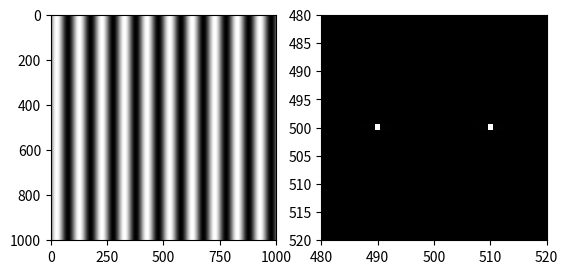

Recreate this plot in Python.
# gratings.py

import numpy as np
import matplotlib.pyplot as plt

x = np.arange(-500, 501, 1)

X, Y = np.meshgrid(x, x)

wavelength = 100
angle = 0
grating = np.sin(
    2*np.pi*(X*np.cos(angle) + Y*np.sin(angle)) / wavelength
)

plt.set_cmap("gray")

plt.subplot(121)
plt.imshow(grating)

# Calculate Fourier transform of grating
ft = np.fft.ifftshift(grating)
ft = np.fft.fft2(ft)
ft = np.fft.fftshift(ft)

plt.subplot(122)
plt.imshow(abs(ft))
plt.xlim([480, 520])
plt.ylim([520, 480])  # Note, order is reversed for y
plt.show()

